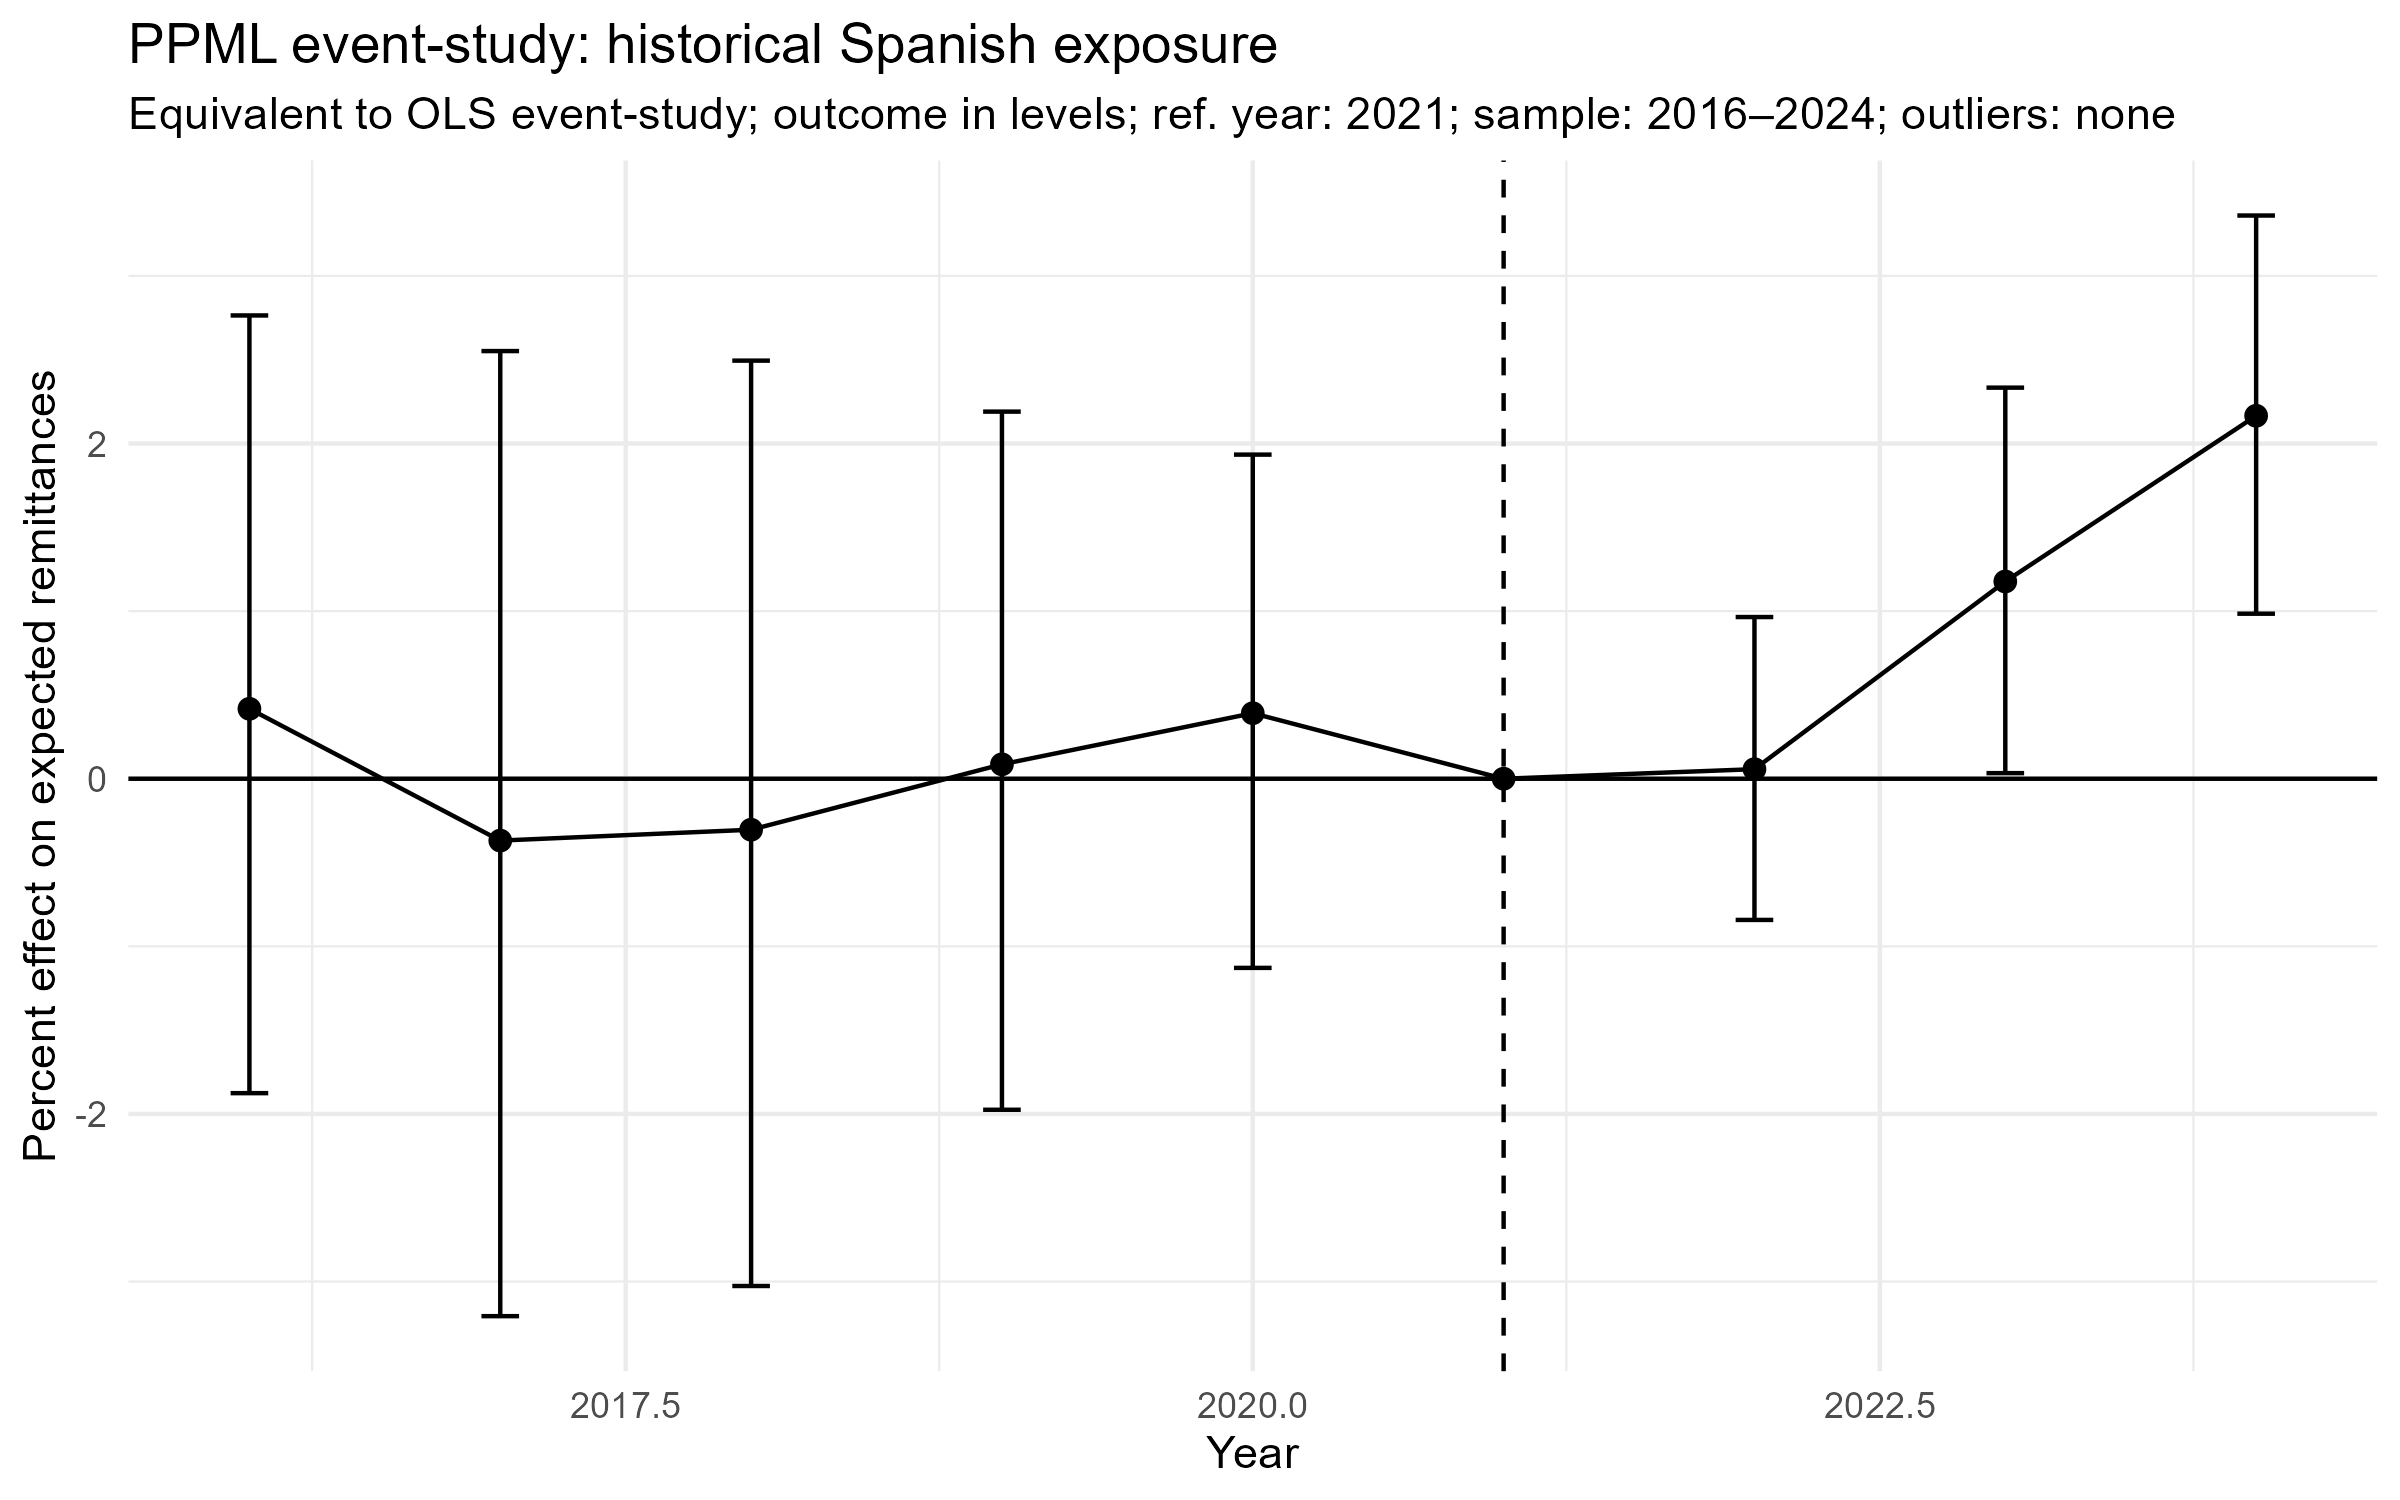

Source data for this figure (header and first rows):
year, beta, se, pct, ci_low, ci_high
2016, 0.004164, 0.01179, 0.4173, -1.876, 2.764
2017, -0.003698, 0.01474, -0.3691, -3.207, 2.552
2018, -0.003047, 0.01413, -0.3042, -3.027, 2.495
2019, 8.592032523269504e-4, 0.01062, 0.08596, -1.975, 2.19
2020, 0.003902, 0.007782, 0.3909, -1.129, 1.934
2021, 0, 0, 0, 0, 0
2022, 5.705352965265018e-4, 0.004608, 0.05707, -0.8425, 0.9648
2023, 0.0117, 0.005799, 1.177, 0.03332, 2.333
2024, 0.02143, 0.005932, 2.166, 0.9847, 3.36
